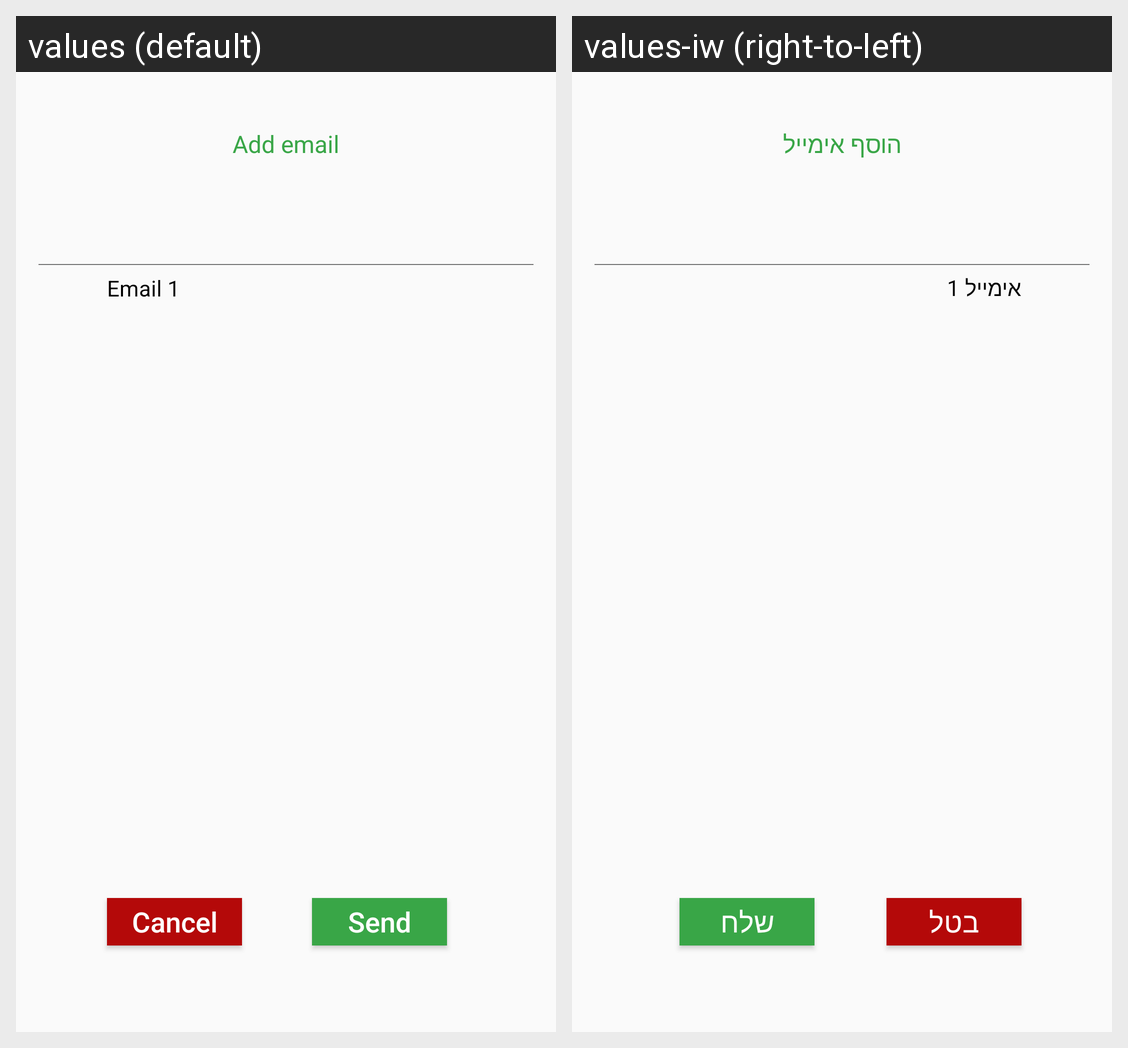

The same Android screen rendered under two of its app's locales, left to right. List the strings drawn on it with the default value and each locale's translation.
Android screen res/layout/custom_add_recipient_to_email.xml rendered under 2 locales, left to right: values (default), values-iw (right-to-left). Device: Nexus 5 (rendered at 1080×1920; each locale shown at half size, 540×960, under a caption strip naming it); theme Theme.AppCompat.Light.NoActionBar.
Strings drawn on this screen, with the default value and each locale's value (text and hints the layout hard-codes, and strings that could not be matched under every locale, appear in the picture but are not listed):

email_title
  values: Add email
  values-iw: הוסף אימייל

email1
  values: Email 1
  values-iw: אימייל 1

send
  values: Send
  values-iw: שלח

cancel
  values: Cancel
  values-iw: בטל
